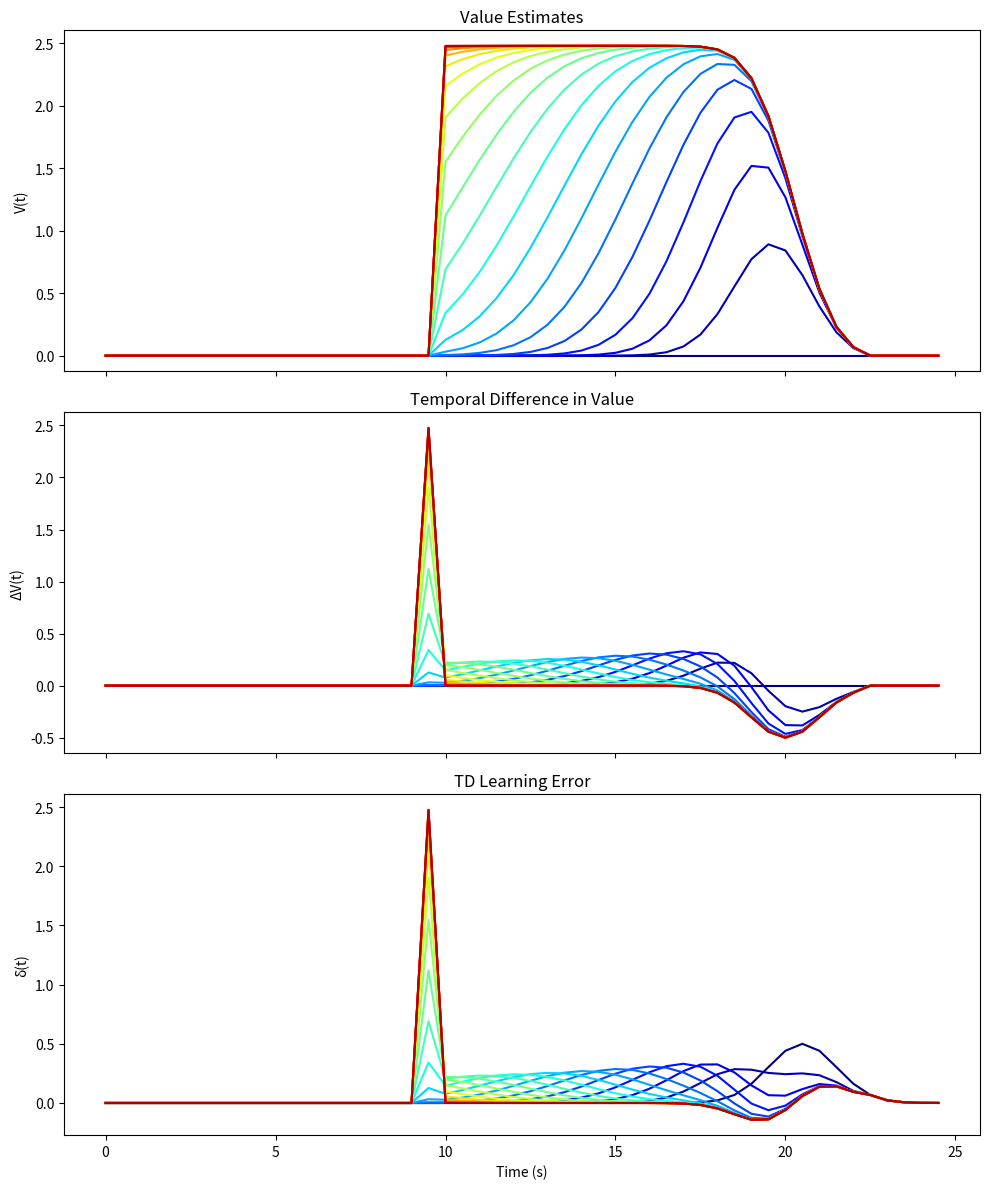

The matplotlib source for this figure:
import numpy as np
import matplotlib.pyplot as plt


# REMEBER DEL T = 0.5           SO 1 SECOND = 2 TIME STEPS


def reward(t,sigma = 2, mu = 40): #sigma is ^2 right?
    return 0.5 * np.exp(-((t-mu)**2)/(2*sigma**2))

def stim(t):
    retVAR = 0
    if t == 20:
        retVAR = 1
    return retVAR

def printA():
    plt.plot(np.arange(0,25,0.5),[reward(t) for t in np.arange(0,50,1)])
    plt.plot(np.arange(0,25,0.5),[stim(t) for t in np.arange(0,50,1)])
    plt.show()
#printA()
    
#build a big matric to store all 110 runs of the simulation each run has 50 time steps
#initialise the matrix with zeros

LEARNING_CYCLES = 210

data_V = np.zeros((LEARNING_CYCLES,50))
data_delV = np.zeros((LEARNING_CYCLES,50))
data_R = np.zeros((LEARNING_CYCLES,50))

W = np.zeros(25)
print(W)
#using temporal diffrence learning to calculate the value of the state

def populateData():

    global W
    for i in range(0,LEARNING_CYCLES,1):
        
        T_mem = np.zeros(25)
        epsilon = 0.2
        gamma = 1

        for t in range(50):
            
            value_cur = np.dot(W, T_mem)
            print(value_cur)
            
            T_mem_fut = np.concatenate(([stim(t+1)], T_mem [:-1]))
            valuefuture = np.dot(W, T_mem_fut) #if value is location dep it will make it matter more
            
            delta = reward(t) + gamma* valuefuture - value_cur

            W = W + epsilon * delta * T_mem

            data_V[i][t] = value_cur
            data_delV[i][t] = gamma * valuefuture - value_cur
            data_R[i][t] = reward(t-1)  + gamma * valuefuture - value_cur
            T_mem = T_mem_fut
            

populateData()

colors = plt.cm.jet(np.linspace(0, 1, LEARNING_CYCLES))
def plotData():
    fig, axs = plt.subplots(3, 1, figsize=(10, 12), sharex=True)
    for numbers in range(0,LEARNING_CYCLES,10):  #LEARNING_CYCLES
        axs[0].plot(np.arange(0,25,0.5),data_V[numbers],color=colors[numbers])
        
        axs[1].plot(np.arange(0,25,0.5),data_delV[numbers],color=colors[numbers])
        axs[2].plot(np.arange(0,25,0.5),data_R[numbers],color=colors[numbers])
       

    axs[0].set_ylabel("V(t)")
    axs[0].set_title("Value Estimates")
    axs[1].set_ylabel("ΔV(t)")
    axs[1].set_title("Temporal Difference in Value")
    axs[2].set_ylabel("δ(t)")
    axs[2].set_title("TD Learning Error")
    axs[2].set_xlabel("Time (s)")

    plt.tight_layout()
    plt.show()

plotData()